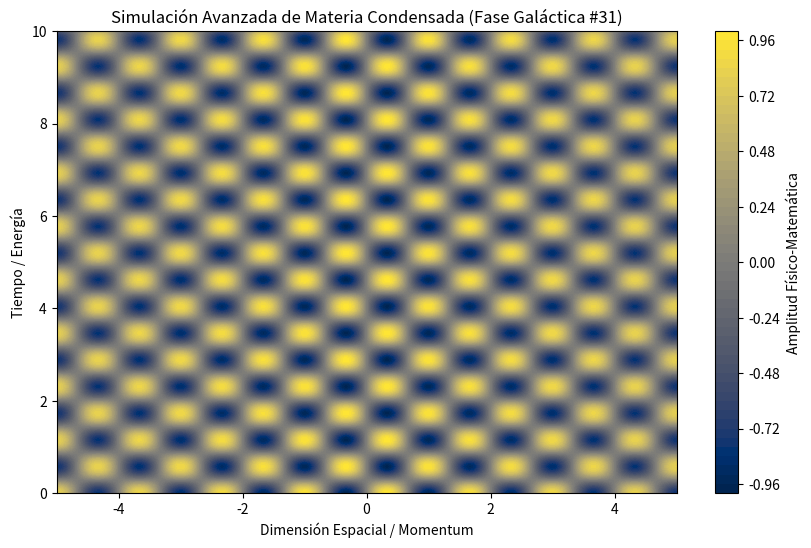

Write Python code to recreate this figure.
%matplotlib inline
# Simulación Galáctica: Materia Condensada - Variante 31
import numpy as np
import matplotlib.pyplot as plt

# Parámetros Físicos Aleatorios
param_1 = 4.714
param_2 = 5.439
param_3 = 0.044

t = np.linspace(0, 10, 500)
x = np.linspace(-5, 5, 500)
X, T = np.meshgrid(x, t)

# Ecuación Base (Avanzada)
Z = np.sin(X * param_1) * np.cos(T * param_2) * np.exp(-np.abs(X) * param_3)

plt.figure(figsize=(10, 6))
plt.contourf(X, T, Z, 50, cmap='cividis')
plt.colorbar(label='Amplitud Físico-Matemática')
plt.title(r'Simulación Avanzada de Materia Condensada (Fase Galáctica #31)')
plt.xlabel('Dimensión Espacial / Momentum')
plt.ylabel('Tiempo / Energía')
plt.show()
